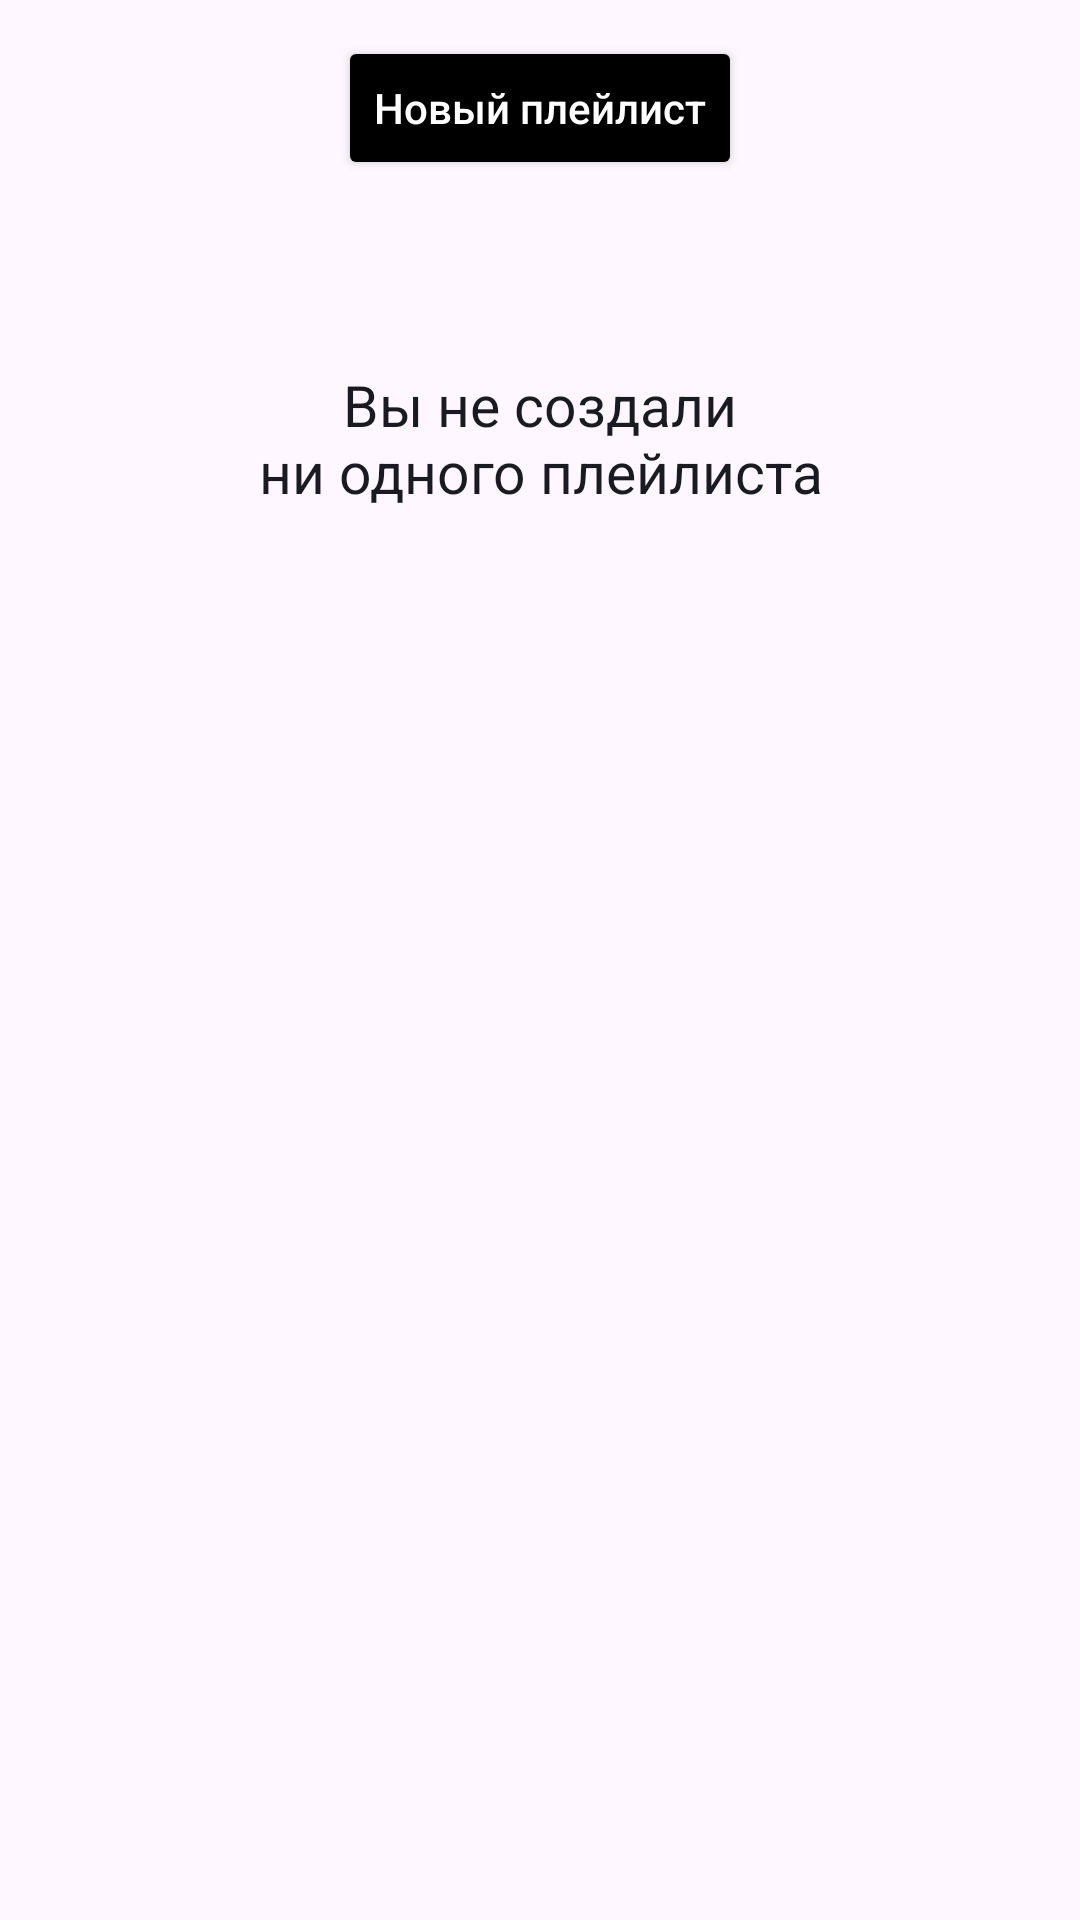

This screen was rendered from an Android layout file. Write that file and the resources it references.
<!-- AndroidManifest.xml: application theme Theme.PlayListMaker -->
<!-- res/layout/fragment_play_list.xml -->
<?xml version="1.0" encoding="utf-8"?>
<androidx.constraintlayout.widget.ConstraintLayout xmlns:android="http://schemas.android.com/apk/res/android"
    xmlns:tools="http://schemas.android.com/tools"
    android:layout_width="match_parent"
    android:layout_height="match_parent"
    xmlns:app="http://schemas.android.com/apk/res-auto"
    tools:context=".presentation.ui.mediateka.FavoriteTracksFragment">

    <Button
        android:id="@+id/newPlayListButton"
        android:layout_width="wrap_content"
        android:layout_height="wrap_content"
        style="@style/refresh_button_style"
        android:text="@string/new_play_list"
        app:layout_constraintTop_toTopOf="parent"
        app:layout_constraintStart_toStartOf="parent"
        app:layout_constraintEnd_toEndOf="parent"
        android:layout_marginTop="12dp"/>


    <ImageView
        android:id="@+id/not_found_img"
        android:layout_width="wrap_content"
        android:layout_height="wrap_content"
        style="@style/NotFoundImageStyle"
        app:layout_constraintTop_toTopOf="parent"
        app:layout_constraintStart_toStartOf="parent"
        app:layout_constraintEnd_toEndOf="parent"
        android:layout_marginTop="106dp"/>

    <TextView
        android:layout_width="wrap_content"
        android:layout_height="wrap_content"
        android:text="@string/no_play_list"
        android:lines="2"
        style="@style/TextErrorStyle"
        app:layout_constraintTop_toBottomOf="@id/not_found_img"
        app:layout_constraintStart_toStartOf="parent"
        app:layout_constraintEnd_toEndOf="parent"
        android:layout_margin="16dp"/>

</androidx.constraintlayout.widget.ConstraintLayout>
<!-- resources referenced by this layout -->
<resources>
  <string name="new_play_list">Новый плейлист</string>
  <string name="no_play_list">Вы не создали\nни одного плейлиста</string>
  <style name="NotFoundImageStyle">
          <item name="android:src">@drawable/placeholder_not_foud_l</item>
      </style>
  <style name="TextErrorStyle">
          <item name="android:textColor">@color/yp_black</item>
          <item name="android:textSize">19sp</item>
          <item name="fontFamily">@font/ys_display_medium</item>
          <item name="android:textAlignment">center</item>
      </style>
  <style name="refresh_button_style">
          <item name="backgroundTint">@color/black</item>
          <item name="textAllCaps">false</item>
          <item name="android:textSize">14sp</item>
          <item name="android:textColor">@color/white</item>
      </style>
  <style name="Theme.PlayListMaker" parent="Base.Theme.PlayListMaker" />
  <color name="yp_black">#1A1B22</color>
  <color name="black">#FF000000</color>
  <color name="white">#FFFFFFFF</color>
  <style name="Base.Theme.PlayListMaker" parent="Theme.Material3.DayNight.NoActionBar">
          <item name="colorPrimary">@color/yp_blue</item>
          <item name="colorPrimaryVariant">@color/white</item>
          <item name="playPauseColor">@color/yp_black</item>
          <item name="searchIconColor">#AEAFB4</item>
          <item name="clearIconColor">#AEAFB4</item>
          <item name="playerSideIconColor">#1A1B22</item>
          
          
      </style>
  <color name="yp_blue">#3772E7</color>
</resources>
